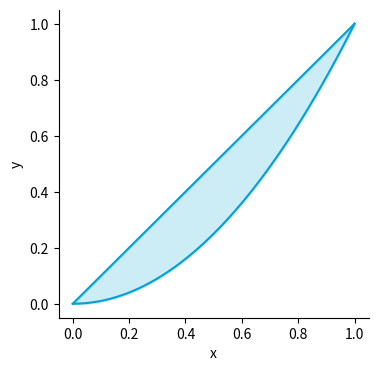

Write the Python code that produced this figure. (Note: this script raises an exception after producing the figure.)
import matplotlib.pyplot as plt
import numpy as np

COLOR = "#03A0D5"
N = 100
x = np.linspace(0, 1, N)

fig, ax = plt.subplots(figsize=(4, 4))
ax.fill_between(x, x**2, x, color=COLOR, alpha=0.2, linewidth=2)
ax.plot(x, x, color=COLOR)
ax.plot(x, x**2, color=COLOR)
ax.spines[["right", "top"]].set_visible(False)
ax.set_xlabel("x")
ax.set_ylabel("y")
fig.savefig("images/10.3.5.svg", format="svg")
plt.show()
